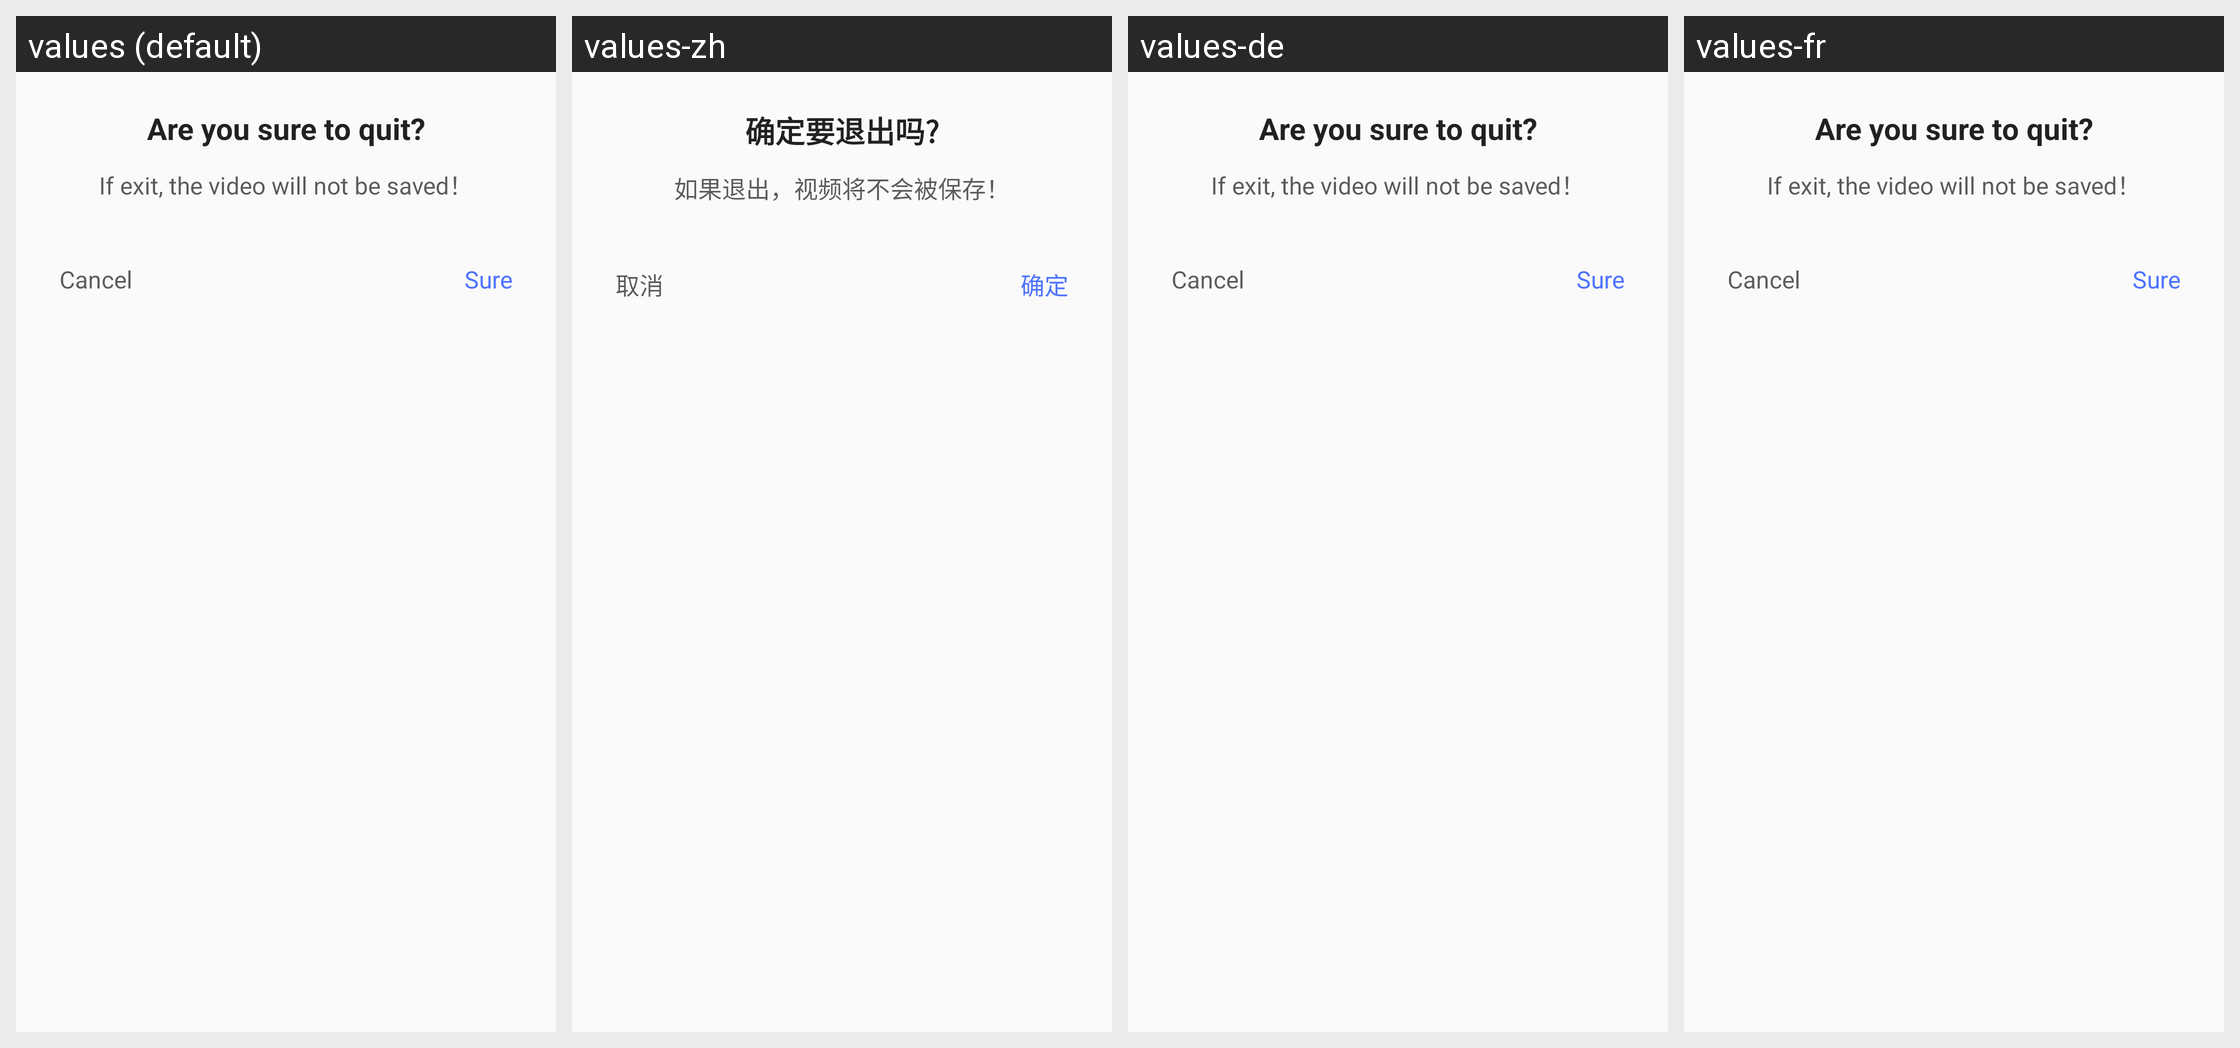

For this localized Android screen grid, give each drawn string resource with its value in every locale shown.
Android screen res/layout/camera_droplayout.xml rendered under 4 locales, left to right: values (default), values-zh, values-de, values-fr. Device: Nexus 5 (rendered at 1080×1920; each locale shown at half size, 540×960, under a caption strip naming it); theme AppTheme.
Other locales in the repository, not shown: values-es, values-tr, values-zh-rTW.
Strings drawn on this screen, with the default value and each locale's value (text and hints the layout hard-codes, and strings that could not be matched under every locale, appear in the picture but are not listed):

camera_droptitle
  values: Are you sure to quit?
  values-zh: 确定要退出吗?
  values-de: Are you sure to quit?
  values-fr: Are you sure to quit?

camera_dropcontent
  values: If exit, the video will not be saved！
  values-zh: 如果退出，视频将不会被保存！
  values-de: If exit, the video will not be saved！
  values-fr: If exit, the video will not be saved！

camera_cancel
  values: Cancel
  values-zh: 取消
  values-de: Cancel
  values-fr: Cancel

camera_ok
  values: Sure
  values-zh: 确定
  values-de: Sure
  values-fr: Sure
